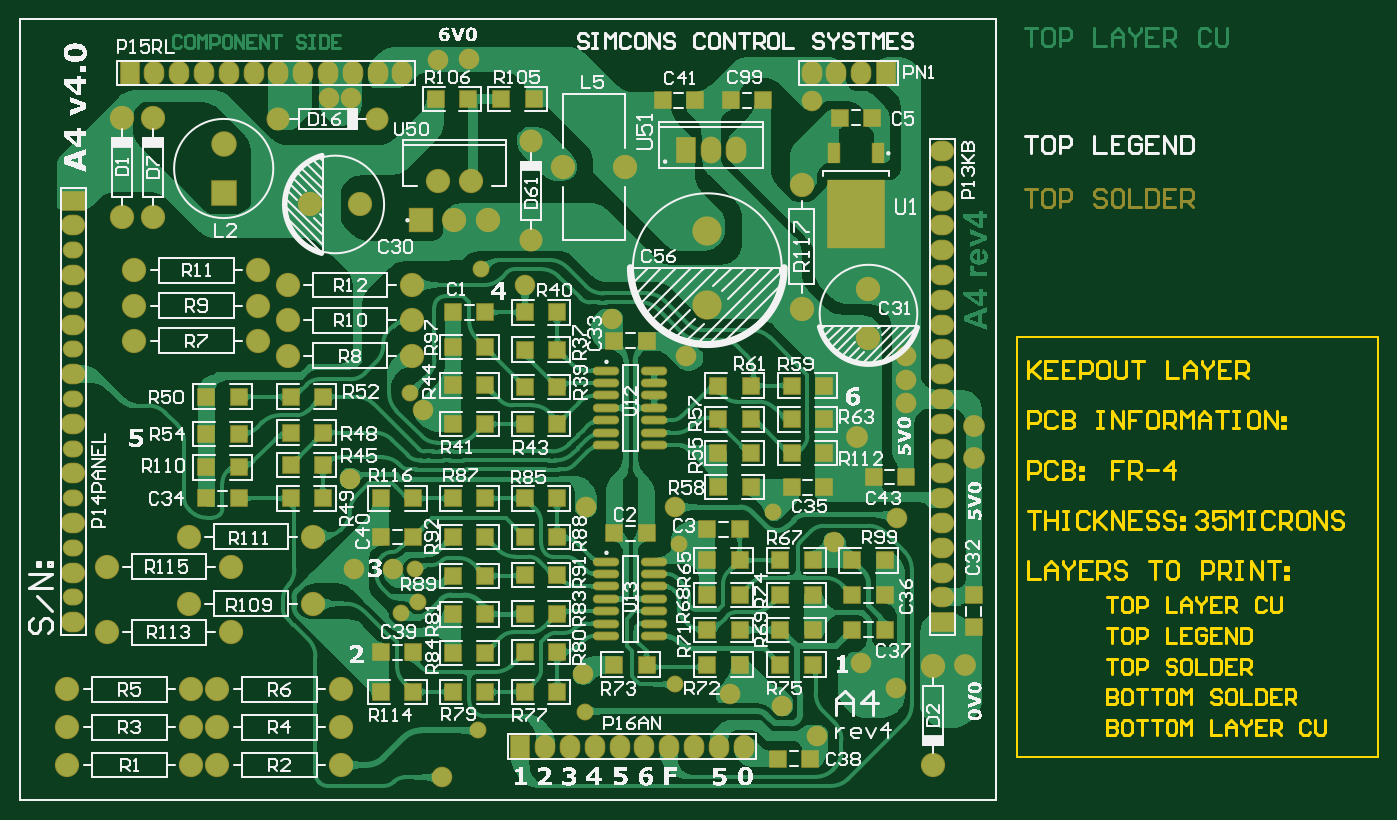
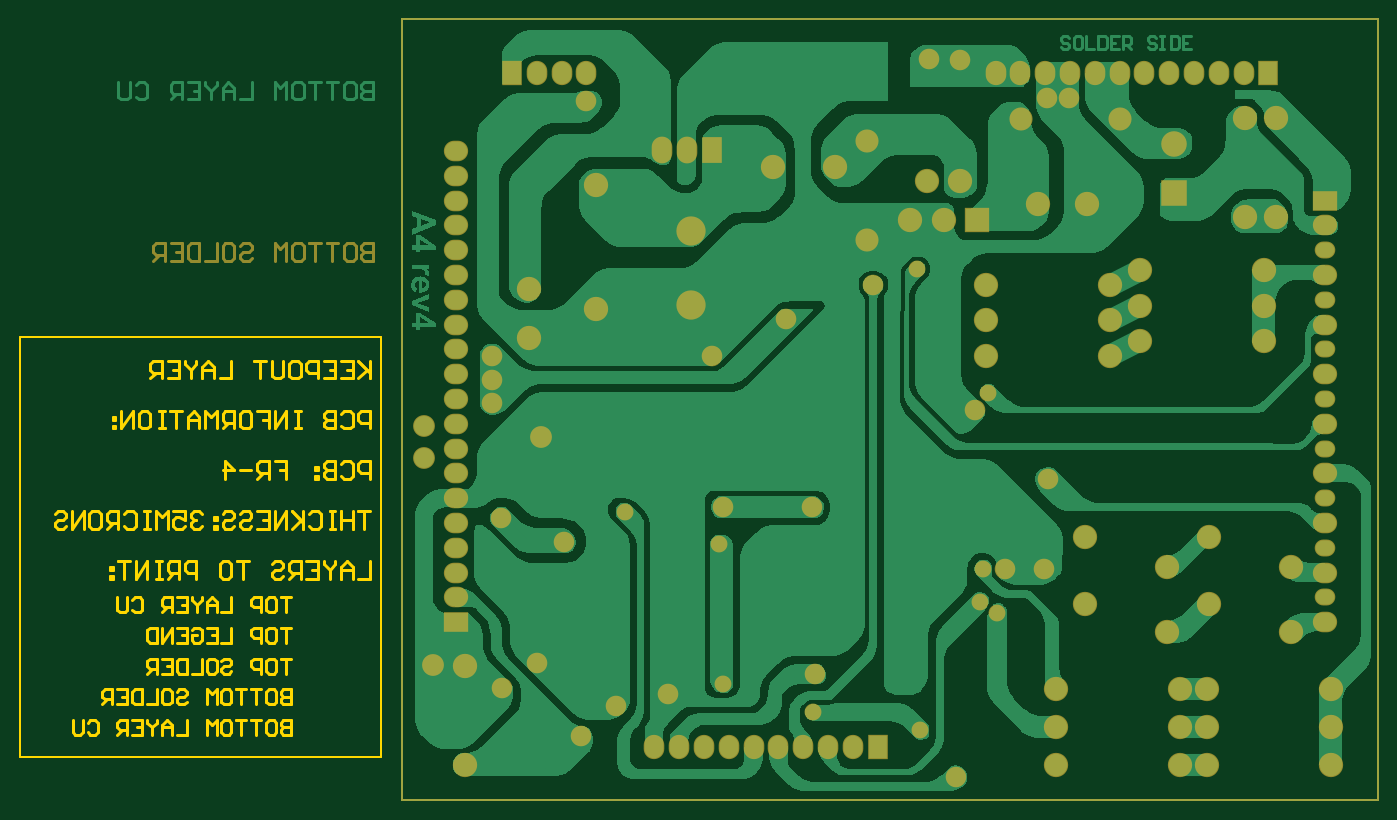
Circuit board: 6 layer files. Board 139.2 x 80.0 mm.
- bottom_copper: A4_v40.GBL (78842 bytes)
- bottom_mask: A4_v40.GBS (5326 bytes)
- outline: A4_v40.GKO (13026 bytes)
- top_copper: A4_v40.GTL (159898 bytes)
- top_silk: A4_v40.GTO (141347 bytes)
- top_mask: A4_v40.GTS (8223 bytes)

=== bottom_copper: A4_v40.GBL (78842 bytes, source omitted) ===
=== bottom_mask: A4_v40.GBS ===
G04 Layer_Color=16711935*
%FSLAX25Y25*%
%MOIN*%
G70*
G01*
G75*
%ADD23C,0.01200*%
%ADD44C,0.01000*%
%ADD54C,0.09800*%
%ADD55R,0.09800X0.09800*%
%ADD56C,0.11800*%
%ADD57C,0.09300*%
%ADD58C,0.08800*%
%ADD59O,0.08300X0.10800*%
%ADD60R,0.08300X0.10800*%
%ADD61R,0.09800X0.08300*%
%ADD62O,0.09800X0.08300*%
%ADD63C,0.10300*%
%ADD64R,0.10300X0.10300*%
%ADD65O,0.08300X0.09800*%
%ADD66R,0.08300X0.09800*%
%ADD67O,0.08300X0.06800*%
%ADD68C,0.08300*%
%ADD69C,0.06800*%
D23*
X799100Y618398D02*
Y611400D01*
X802599D01*
X803765Y612566D01*
Y613733D01*
X802599Y614899D01*
X799100D01*
X802599D01*
X803765Y616065D01*
Y617232D01*
X802599Y618398D01*
X799100D01*
X809597D02*
X807264D01*
X806098Y617232D01*
Y612566D01*
X807264Y611400D01*
X809597D01*
X810763Y612566D01*
Y617232D01*
X809597Y618398D01*
X813095D02*
X817761D01*
X815428D01*
Y611400D01*
X820093Y618398D02*
X824758D01*
X822426D01*
Y611400D01*
X830590Y618398D02*
X828257D01*
X827091Y617232D01*
Y612566D01*
X828257Y611400D01*
X830590D01*
X831756Y612566D01*
Y617232D01*
X830590Y618398D01*
X834089Y611400D02*
Y618398D01*
X836421Y616065D01*
X838754Y618398D01*
Y611400D01*
X852749Y617232D02*
X851583Y618398D01*
X849251D01*
X848084Y617232D01*
Y616065D01*
X849251Y614899D01*
X851583D01*
X852749Y613733D01*
Y612566D01*
X851583Y611400D01*
X849251D01*
X848084Y612566D01*
X858581Y618398D02*
X856248D01*
X855082Y617232D01*
Y612566D01*
X856248Y611400D01*
X858581D01*
X859747Y612566D01*
Y617232D01*
X858581Y618398D01*
X862080D02*
Y611400D01*
X866745D01*
X869077Y618398D02*
Y611400D01*
X872576D01*
X873743Y612566D01*
Y617232D01*
X872576Y618398D01*
X869077D01*
X880740D02*
X876075D01*
Y611400D01*
X880740D01*
X876075Y614899D02*
X878408D01*
X883073Y611400D02*
Y618398D01*
X886572D01*
X887738Y617232D01*
Y614899D01*
X886572Y613733D01*
X883073D01*
X885406D02*
X887738Y611400D01*
D44*
X393701Y393701D02*
Y708661D01*
X787402D01*
Y393701D02*
Y708661D01*
X393701Y393701D02*
X787402D01*
D54*
X709000Y592000D02*
D03*
Y642000D02*
D03*
X582386Y627626D02*
D03*
X575693Y643374D02*
D03*
X569000Y627626D02*
D03*
X562307Y643374D02*
D03*
X638000Y649000D02*
D03*
X613000D02*
D03*
X479000Y461500D02*
D03*
X429000D02*
D03*
Y488000D02*
D03*
X479000D02*
D03*
X490000Y579000D02*
D03*
X440000D02*
D03*
X502000Y573000D02*
D03*
X552000D02*
D03*
X490000Y593250D02*
D03*
X440000D02*
D03*
X502000Y587250D02*
D03*
X552000D02*
D03*
X490000Y607500D02*
D03*
X440000D02*
D03*
X502000Y601500D02*
D03*
X552000D02*
D03*
X473500Y438500D02*
D03*
X523500D02*
D03*
X463000D02*
D03*
X413000D02*
D03*
X473500Y423250D02*
D03*
X523500D02*
D03*
X463000D02*
D03*
X413000D02*
D03*
X473500Y408000D02*
D03*
X523500D02*
D03*
X463000D02*
D03*
X413000D02*
D03*
X512000Y473000D02*
D03*
X462000D02*
D03*
Y500000D02*
D03*
X512000D02*
D03*
X435000Y629000D02*
D03*
Y669000D02*
D03*
X762000Y448000D02*
D03*
Y408000D02*
D03*
X447500Y669000D02*
D03*
Y629000D02*
D03*
X736000Y580000D02*
D03*
Y600000D02*
D03*
X531000Y634000D02*
D03*
X511000D02*
D03*
D55*
X555614Y627626D02*
D03*
D56*
X671000Y623500D02*
D03*
Y593500D02*
D03*
D57*
X600000Y619500D02*
D03*
Y659500D02*
D03*
X538000Y668500D02*
D03*
X498000D02*
D03*
D58*
X778400Y544800D02*
D03*
Y531600D02*
D03*
X775000Y448100D02*
D03*
X731300Y540400D02*
D03*
D59*
X682500Y656000D02*
D03*
X672500D02*
D03*
D60*
X662500D02*
D03*
D61*
X765748Y465591D02*
D03*
X415354Y635591D02*
D03*
D62*
X765748Y475591D02*
D03*
Y485591D02*
D03*
Y495591D02*
D03*
Y505591D02*
D03*
Y515591D02*
D03*
Y525591D02*
D03*
Y535591D02*
D03*
Y545591D02*
D03*
Y555591D02*
D03*
Y565591D02*
D03*
Y575591D02*
D03*
Y585591D02*
D03*
Y595591D02*
D03*
Y605591D02*
D03*
Y615591D02*
D03*
Y625591D02*
D03*
Y635591D02*
D03*
Y645591D02*
D03*
Y655591D02*
D03*
X415354Y625591D02*
D03*
Y605591D02*
D03*
Y585591D02*
D03*
Y565591D02*
D03*
Y545591D02*
D03*
Y525591D02*
D03*
Y505591D02*
D03*
Y485591D02*
D03*
Y465591D02*
D03*
D63*
X476000Y658500D02*
D03*
D64*
Y638500D02*
D03*
D65*
X713071Y687008D02*
D03*
X723071D02*
D03*
X733071D02*
D03*
X548032D02*
D03*
X538032D02*
D03*
X528032D02*
D03*
X518032D02*
D03*
X508032D02*
D03*
X498032D02*
D03*
X488032D02*
D03*
X478032D02*
D03*
X468032D02*
D03*
X458032D02*
D03*
X448032D02*
D03*
X605669Y415354D02*
D03*
X625669D02*
D03*
X635669D02*
D03*
X645669D02*
D03*
X655669D02*
D03*
X665669D02*
D03*
X675669D02*
D03*
X685669D02*
D03*
X615669D02*
D03*
D66*
X743071Y687008D02*
D03*
X438032D02*
D03*
X595669Y415354D02*
D03*
D67*
X415354Y615591D02*
D03*
Y595591D02*
D03*
Y575591D02*
D03*
Y555591D02*
D03*
Y535591D02*
D03*
Y515591D02*
D03*
Y495591D02*
D03*
Y475591D02*
D03*
D68*
X751300Y563200D02*
D03*
X751200Y554100D02*
D03*
X518500Y676800D02*
D03*
X527500D02*
D03*
X574800Y692700D02*
D03*
X562600Y692400D02*
D03*
X713357Y675800D02*
D03*
X544100Y486900D02*
D03*
X701100Y431600D02*
D03*
X680000Y436500D02*
D03*
X556500Y551000D02*
D03*
X527000Y523500D02*
D03*
X662500Y573000D02*
D03*
X597504Y601504D02*
D03*
X747000Y439000D02*
D03*
X733000Y449000D02*
D03*
X715254Y419746D02*
D03*
X528500Y487000D02*
D03*
X751096Y573000D02*
D03*
X632500Y588000D02*
D03*
X747500Y507500D02*
D03*
X722000Y498000D02*
D03*
X658000Y512000D02*
D03*
X622000D02*
D03*
X564000Y403000D02*
D03*
X621000Y444500D02*
D03*
D69*
X553000Y487000D02*
D03*
X547500Y469447D02*
D03*
X554200Y473800D02*
D03*
X697500Y510000D02*
D03*
X621500Y429500D02*
D03*
X579600Y607900D02*
D03*
X578400Y421900D02*
D03*
X551000Y558000D02*
D03*
X659500Y497000D02*
D03*
X658000Y440500D02*
D03*
M02*

=== outline: A4_v40.GKO (13026 bytes, source omitted) ===
=== top_copper: A4_v40.GTL (159898 bytes, source omitted) ===
=== top_silk: A4_v40.GTO (141347 bytes, source omitted) ===
=== top_mask: A4_v40.GTS (8223 bytes, source omitted) ===
